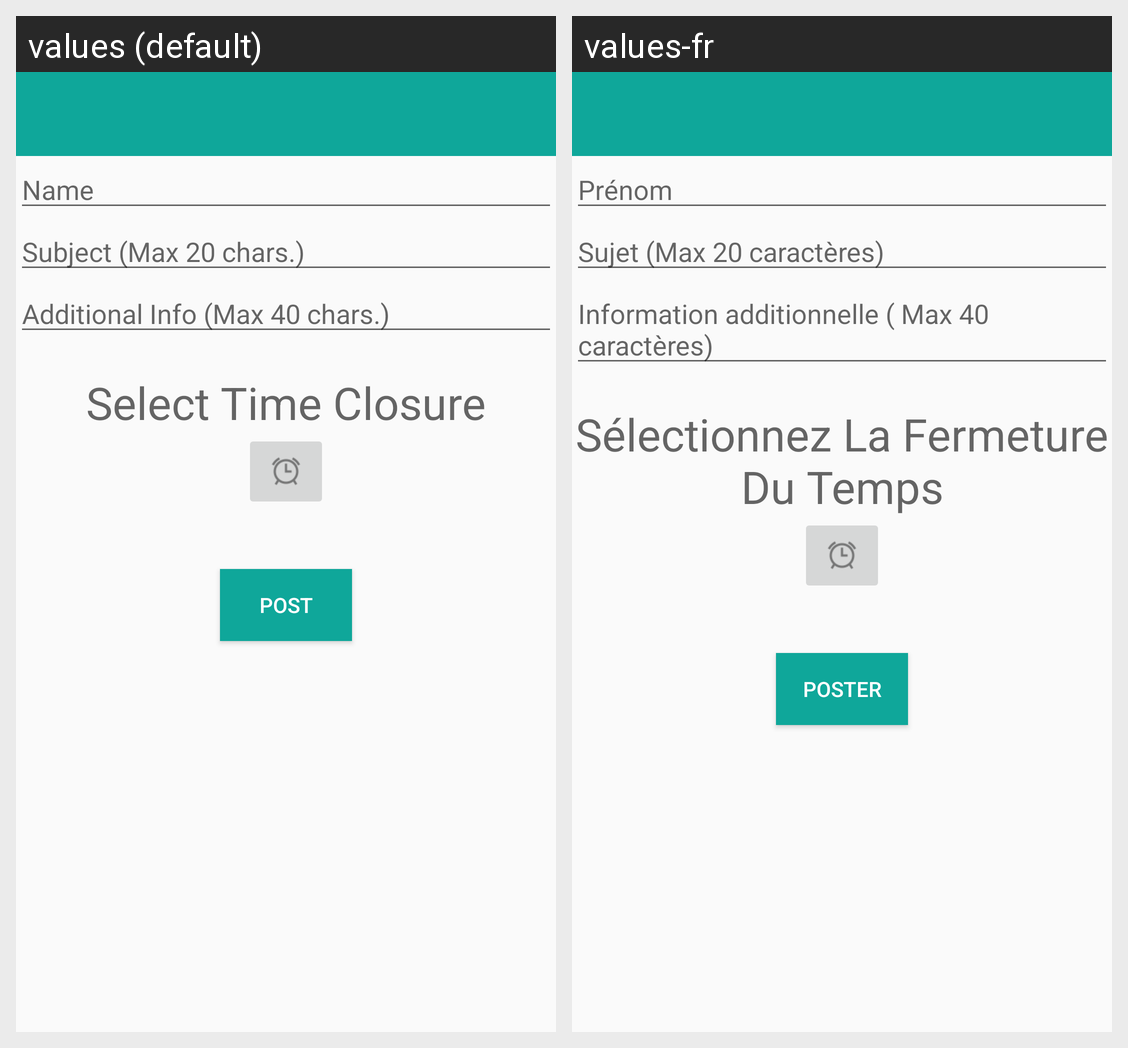

Translations of the strings shown on this Android screen, per locale in the grid:
Android screen res/layout/activity_create.xml rendered under 2 locales, left to right: values (default), values-fr. Device: Nexus 5 (rendered at 1080×1920; each locale shown at half size, 540×960, under a caption strip naming it); theme Theme.AppCompat.Light.NoActionBar.
Strings drawn on this screen, with the default value and each locale's value (text and hints the layout hard-codes, and strings that could not be matched under every locale, appear in the picture but are not listed):

name_create
  values: Name
  values-fr: Prénom

subject_create
  values: Subject (Max 20 chars.)
  values-fr: Sujet (Max 20 caractères)

info_create
  values: Additional Info (Max 40 chars.)
  values-fr: Information additionnelle ( Max 40 caractères)

time_create
  values: Select Time Closure
  values-fr: Sélectionnez La Fermeture Du Temps

post_create
  values: POST
  values-fr: POSTER
